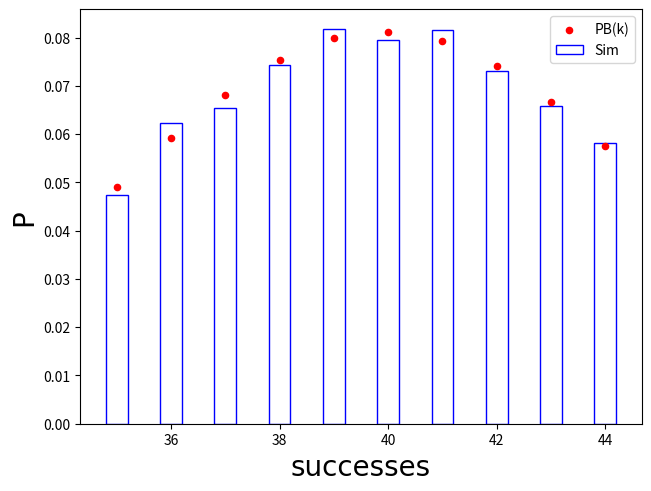

This chart was generated by the following Python code:


import random
import matplotlib.pyplot as plt
from math import factorial


p = 0.4
N =100
experiments = 10000
success = [*range(0,100)]
data = [1,0]
psuc = []
nsuc = []


for i in range (0,experiments):
    sample = random.choices(data,weights = [p,1-p], k=N)
    nsuc.append(sum(list(filter(lambda x: (x == 1), sample))))
    psuc.append(sum(list(filter(lambda x: (x == 1), sample)))/len(sample))

def prob(n):
    return nsuc.count(n)/experiments

result = map(prob,success)

Pdsuc = list(result)       #prob dist of success from sim

def number(n):
    return nsuc.count(n)

result = map(number,success)

ndsuc = list(result)


def PB(k):
    return((factorial(N)/(factorial(k)*factorial(N-k)))*(p**k)*(1-p)**(N-k))

result = map(PB,success)
theoPB = list(result)





figure, axis = plt.subplots(1, 1,constrained_layout=True)

axis.bar(success[35:45],Pdsuc[35:45], color = 'w', edgecolor = 'b' , width = 0.4, label='Sim')
axis.scatter(success[35:45],theoPB[35:45], s=20, c='r', marker="o", label='PB(k)')

axis.legend(loc='upper right')

font = {'fontname' : 'Times New Roman' , 'size' : 20}
#axis.set_title('avg = %1.3f' %avg + ' , var = %1.3f' %stdN ,**font)

#axis.set_title('Solar flares over 1000 days',**font)
axis.set_xlabel('successes',**font)
axis.set_ylabel('P',**font)


plt.show()
